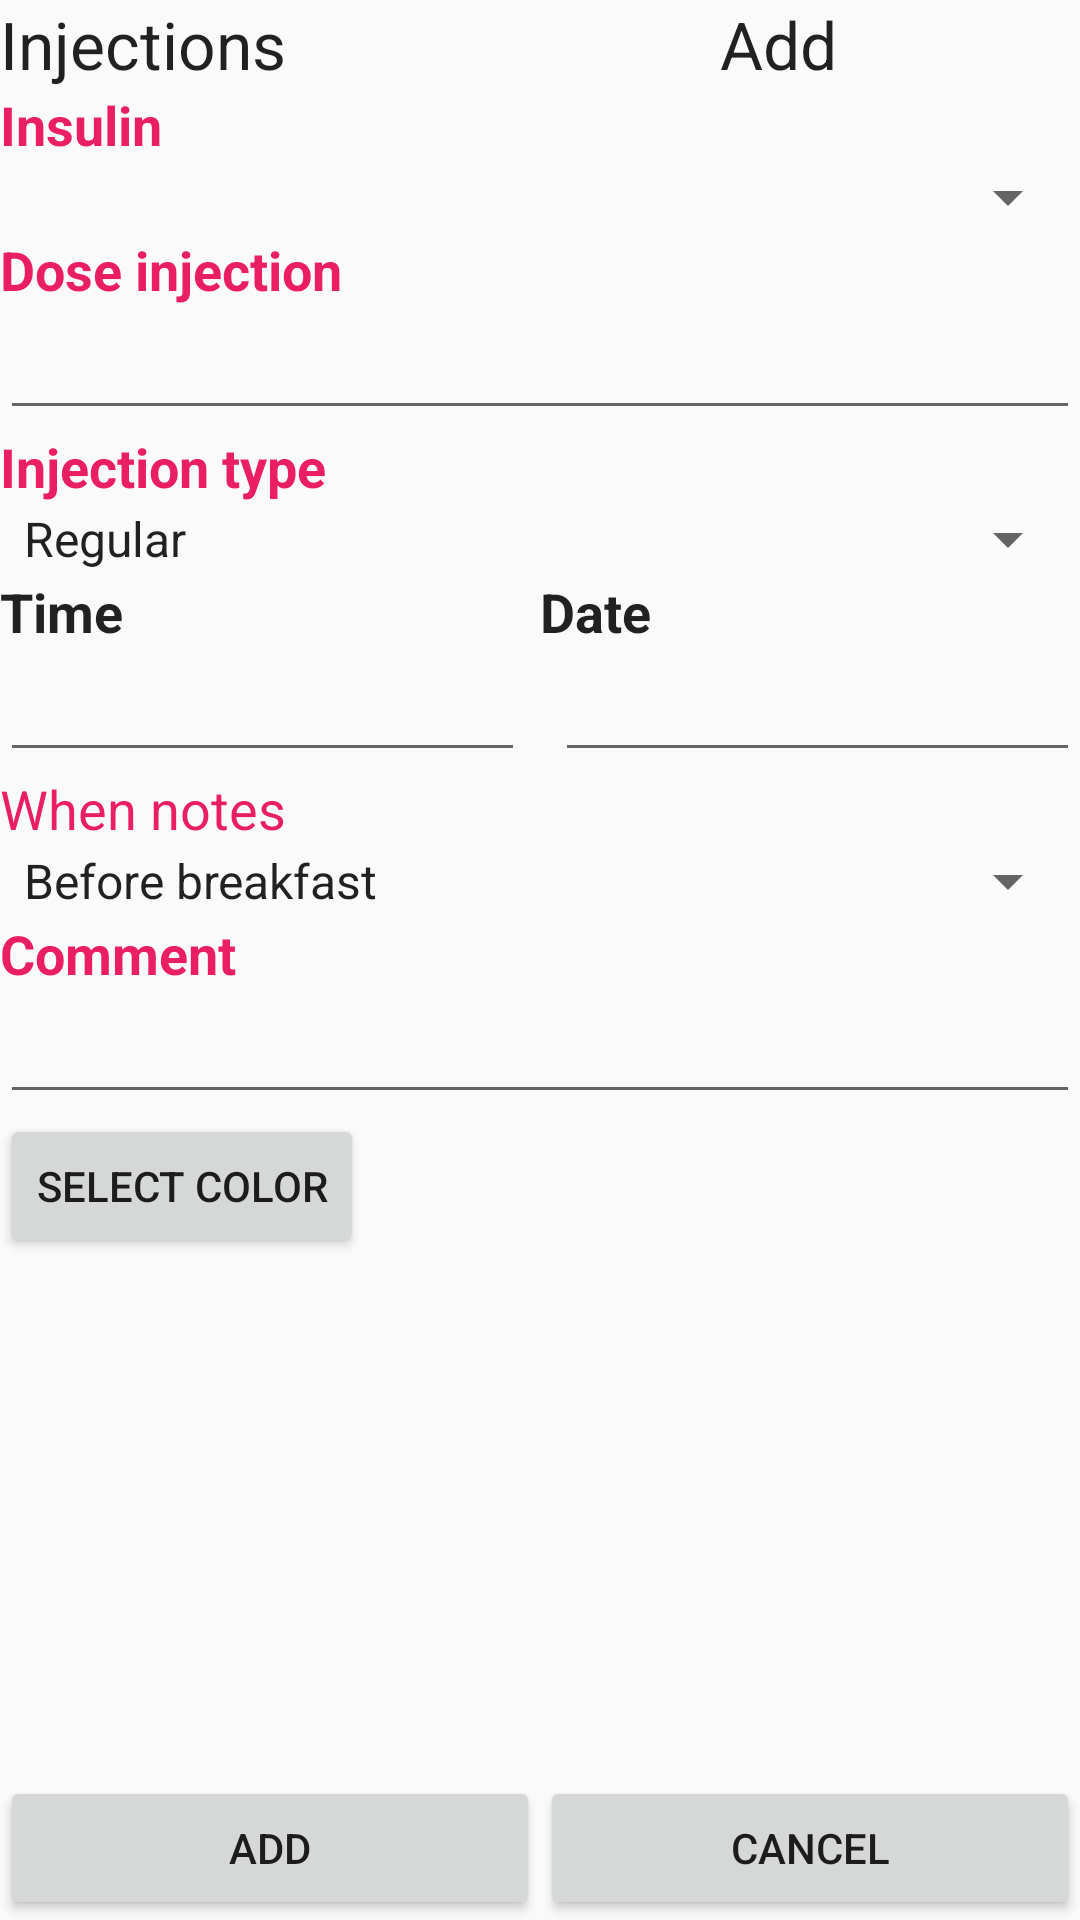

The Android layout XML behind this screen, and the referenced resources:
<!-- AndroidManifest.xml: application theme AppTheme.Light -->
<!-- res/layout/diary_inject_add.xml -->
<?xml version="1.0" encoding="utf-8"?>
<LinearLayout xmlns:android="http://schemas.android.com/apk/res/android"
    android:layout_width="match_parent"
    android:layout_height="match_parent"
    android:orientation="vertical">

    <LinearLayout
        android:layout_width="match_parent"
        android:layout_height="wrap_content"
        android:layout_gravity="center_horizontal"
        android:orientation="horizontal">

        <TextView
            android:id="@+id/textView22"
            android:layout_width="match_parent"
            android:layout_height="wrap_content"
            android:layout_weight="1"
            android:text="@string/injection_label"
            android:textAppearance="?android:attr/textAppearanceLarge" />

        <TextView
            android:id="@+id/tv_label_mode_add"
            android:layout_width="match_parent"
            android:layout_height="wrap_content"
            android:layout_weight="2"
            android:text="@string/label_mode_add"
            android:textAppearance="?android:attr/textAppearanceLarge" />
    </LinearLayout>

    <ScrollView
        android:layout_width="match_parent"
        android:layout_height="0dp"
        android:layout_weight="1">

        <LinearLayout
            android:layout_width="match_parent"
            android:layout_height="wrap_content"
            android:orientation="vertical">

            <TextView
                android:id="@+id/Insulin"
                style="@android:style/TextAppearance.Medium"
                android:layout_width="match_parent"
                android:layout_height="wrap_content"
                android:text="@string/insulin_label_insulin"
                android:textColor="@color/accent"
                android:textStyle="bold" />

            <Spinner
                android:id="@+id/sp_inject_insulin"
                android:layout_width="match_parent"
                android:layout_height="wrap_content" />

            <TextView
                android:id="@+id/textView4"
                style="@android:style/TextAppearance.Medium"
                android:layout_width="match_parent"
                android:layout_height="wrap_content"
                android:text="@string/insulin_label_dose"
                android:textColor="@color/accent"
                android:textStyle="bold" />

            <EditText
                android:id="@+id/et_inject_dose"
                android:layout_width="match_parent"
                android:layout_height="wrap_content"
                android:inputType="number" />

            <TextView
                android:id="@+id/textView41"
                style="@android:style/TextAppearance.Medium"
                android:layout_width="match_parent"
                android:layout_height="wrap_content"
                android:text="@string/insulin_inject_label_type"
                android:textColor="@color/accent"
                android:textStyle="bold" />

            <Spinner
                android:id="@+id/sp_inject_type"
                android:layout_width="match_parent"
                android:layout_height="wrap_content"
                android:entries="@array/insulin_inject_type" />

            <LinearLayout
                android:layout_width="match_parent"
                android:layout_height="wrap_content"
                android:orientation="horizontal">

                <LinearLayout
                    android:layout_width="match_parent"
                    android:layout_height="wrap_content"
                    android:layout_weight="1"
                    android:orientation="vertical">

                    <TextView
                        android:id="@+id/textView5"
                        style="@android:style/TextAppearance.Medium"
                        android:layout_width="match_parent"
                        android:layout_height="wrap_content"
                        android:text="@string/common_label_time"
                        android:textStyle="bold" />

                    <EditText
                        android:id="@+id/et_inject_time"
                        android:layout_width="match_parent"
                        android:layout_height="wrap_content"
                        android:layout_marginRight="5sp"
                        android:layout_weight="1"
                        android:inputType="time" />

                </LinearLayout>

                <LinearLayout
                    android:layout_width="match_parent"
                    android:layout_height="wrap_content"
                    android:layout_weight="1"
                    android:orientation="vertical">

                    <TextView
                        android:id="@+id/textView15"
                        style="@android:style/TextAppearance.Medium"
                        android:layout_width="match_parent"
                        android:layout_height="wrap_content"
                        android:text="@string/common_label_date"
                        android:textStyle="bold" />

                    <EditText
                        android:id="@+id/et_inject_date"
                        android:layout_width="match_parent"
                        android:layout_height="wrap_content"
                        android:layout_marginLeft="5sp"
                        android:layout_weight="1"
                        android:inputType="time" />

                </LinearLayout>

            </LinearLayout>

            <TextView
                android:id="@+id/textView28"
                android:layout_width="match_parent"
                android:layout_height="wrap_content"
                android:layout_gravity="center_horizontal"
                android:text="@string/glucose_add_label_notes"
                android:textAppearance="?android:attr/textAppearanceMedium"
                android:textColor="@color/accent" />

            <Spinner
                android:id="@+id/sp_notes"
                android:layout_width="match_parent"
                android:layout_height="wrap_content"
                android:layout_gravity="center_horizontal"
                android:entries="@array/dialog_notes_list" />


            <TextView
                android:id="@+id/textView6"
                style="@android:style/TextAppearance.Medium"
                android:layout_width="match_parent"
                android:layout_height="wrap_content"
                android:text="@string/insulin_label_comment"
                android:textColor="@color/accent"
                android:textStyle="bold" />

            <EditText
                android:id="@+id/et_inject_comment"
                android:layout_width="match_parent"
                android:layout_height="wrap_content" />

            <LinearLayout
                android:id="@+id/ll_color"
                android:layout_width="match_parent"
                android:layout_height="wrap_content"
                android:orientation="horizontal">

                <Button
                    android:id="@+id/bt_color"
                    android:layout_width="wrap_content"
                    android:layout_height="wrap_content"
                    android:layout_gravity="center_horizontal"
                    android:onClick="selectColor"
                    android:text="@string/button_insulin_color" />

            </LinearLayout>


        </LinearLayout>


    </ScrollView>

    <LinearLayout
        android:layout_width="match_parent"
        android:layout_height="wrap_content"
        android:orientation="horizontal">

        <Button
            android:id="@+id/bt_confirm"
            android:layout_width="match_parent"
            android:layout_height="wrap_content"
            android:layout_weight="1"
            android:onClick="confirm"
            android:text="@string/label_mode_add" />

        <Button
            android:id="@+id/bt_cancel"
            android:layout_width="match_parent"
            android:layout_height="wrap_content"
            android:layout_weight="1"
            android:onClick="cancel"
            android:text="@string/label_mode_cancel" />
    </LinearLayout>


</LinearLayout>
<!-- resources referenced by this layout -->
<resources>
  <string-array name="dialog_notes_list" translatable="false">
          <item>@string/dialog_note_type_0</item>
          <item>@string/dialog_note_type_1</item>
          <item>@string/dialog_note_type_2</item>
          <item>@string/dialog_note_type_3</item>
          <item>@string/dialog_note_type_4</item>
          <item>@string/dialog_note_type_5</item>
          <item>@string/dialog_note_type_6</item>
          <item>@string/dialog_note_type_7</item>
          <item>@string/dialog_note_type_8</item>
          <item>@string/dialog_note_type_9</item>
      </string-array>
  <string-array name="insulin_inject_type">
          <item>@string/insulin_inject_type_reg</item>
          <item>@string/insulin_inject_type_add</item>
      </string-array>
  <color name="accent">#E91E63</color>
  <string name="button_insulin_color">Select color</string>
  <string name="common_label_date">Date</string>
  <string name="common_label_time">Time</string>
  <string name="glucose_add_label_notes">When notes</string>
  <string name="injection_label">Injections</string>
  <string name="insulin_inject_label_type">Injection type</string>
  <string name="insulin_label_comment">Comment</string>
  <string name="insulin_label_dose">Dose injection</string>
  <string name="insulin_label_insulin">Insulin</string>
  <string name="label_mode_add">Add</string>
  <string name="label_mode_cancel">Cancel</string>
  <style name="TextAppearance.Medium" parent="android:style/TextAppearance.Medium">
          <item name="android:textColor">?attr/colorTextAppearance.Medium</item>
      </style>
  <style name="AppTheme.Light" parent="Theme.AppCompat.Light">
  
          
          <item name="colorPrimary">@color/primary</item>
          <item name="colorPrimaryDark">@color/primary_dark</item>
          <item name="colorAccent">@color/accent</item>
  
          <item name="colorTextAppearance.Small">#ff00FF</item>
          <item name="colorTextAppearance.Small.Comment">#56e4f0</item>
          <item name="colorTextAppearance.Medium">@android:color/black</item>
          <item name="colorTextAppearance.Medium.Data">#eeff00</item>
  
  
      </style>
  <string name="dialog_note_type_0">Before breakfast</string>
  <string name="dialog_note_type_1">After breakfast</string>
  <string name="dialog_note_type_2">Before lunch</string>
  <string name="dialog_note_type_3">After lunch</string>
  <string name="dialog_note_type_4">Before dinner</string>
  <string name="dialog_note_type_5">After dinner</string>
  <string name="dialog_note_type_6">General</string>
  <string name="dialog_note_type_7">Recheck</string>
  <string name="dialog_note_type_8">Night</string>
  <string name="dialog_note_type_9">Other</string>
  <string name="insulin_inject_type_reg">Regular</string>
  <string name="insulin_inject_type_add">Additional</string>
  <color name="primary">#5C8AC8</color>
  <color name="primary_dark">#0072BB</color>
</resources>
